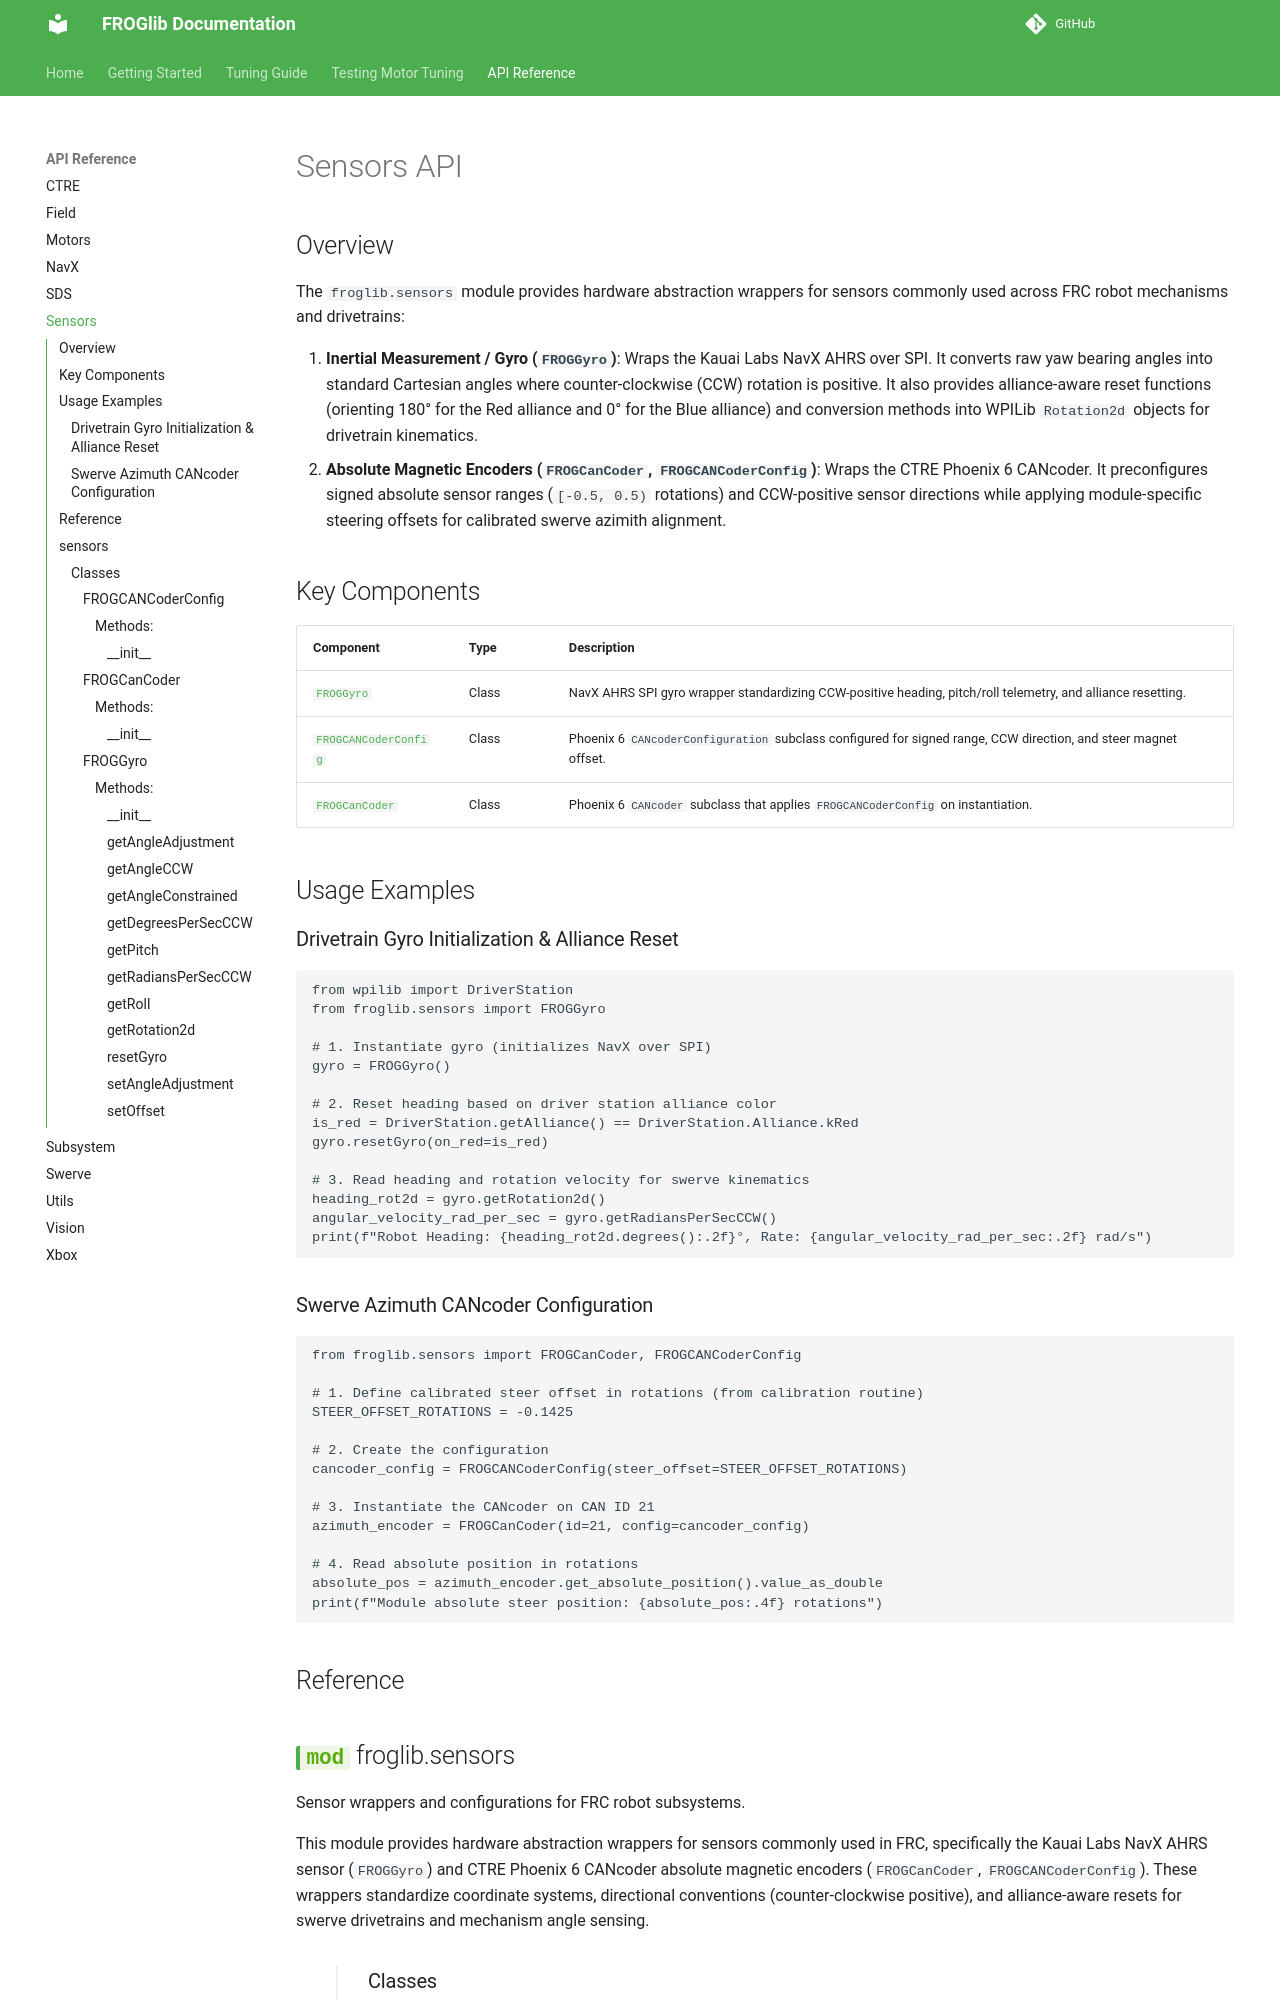

repository: FROG3160/FROGlib · page: api/sensors/index.html · generator: mkdocs

# Sensors API

## Overview

The `froglib.sensors` module provides hardware abstraction wrappers for sensors commonly used across FRC robot mechanisms and drivetrains:

1. **Inertial Measurement / Gyro (`FROGGyro`)**: Wraps the Kauai Labs NavX AHRS over SPI. It converts raw yaw bearing angles into standard Cartesian angles where counter-clockwise (CCW) rotation is positive. It also provides alliance-aware reset functions (orienting 180° for the Red alliance and 0° for the Blue alliance) and conversion methods into WPILib `Rotation2d` objects for drivetrain kinematics.
2. **Absolute Magnetic Encoders (`FROGCanCoder`, `FROGCANCoderConfig`)**: Wraps the CTRE Phoenix 6 CANcoder. It preconfig
